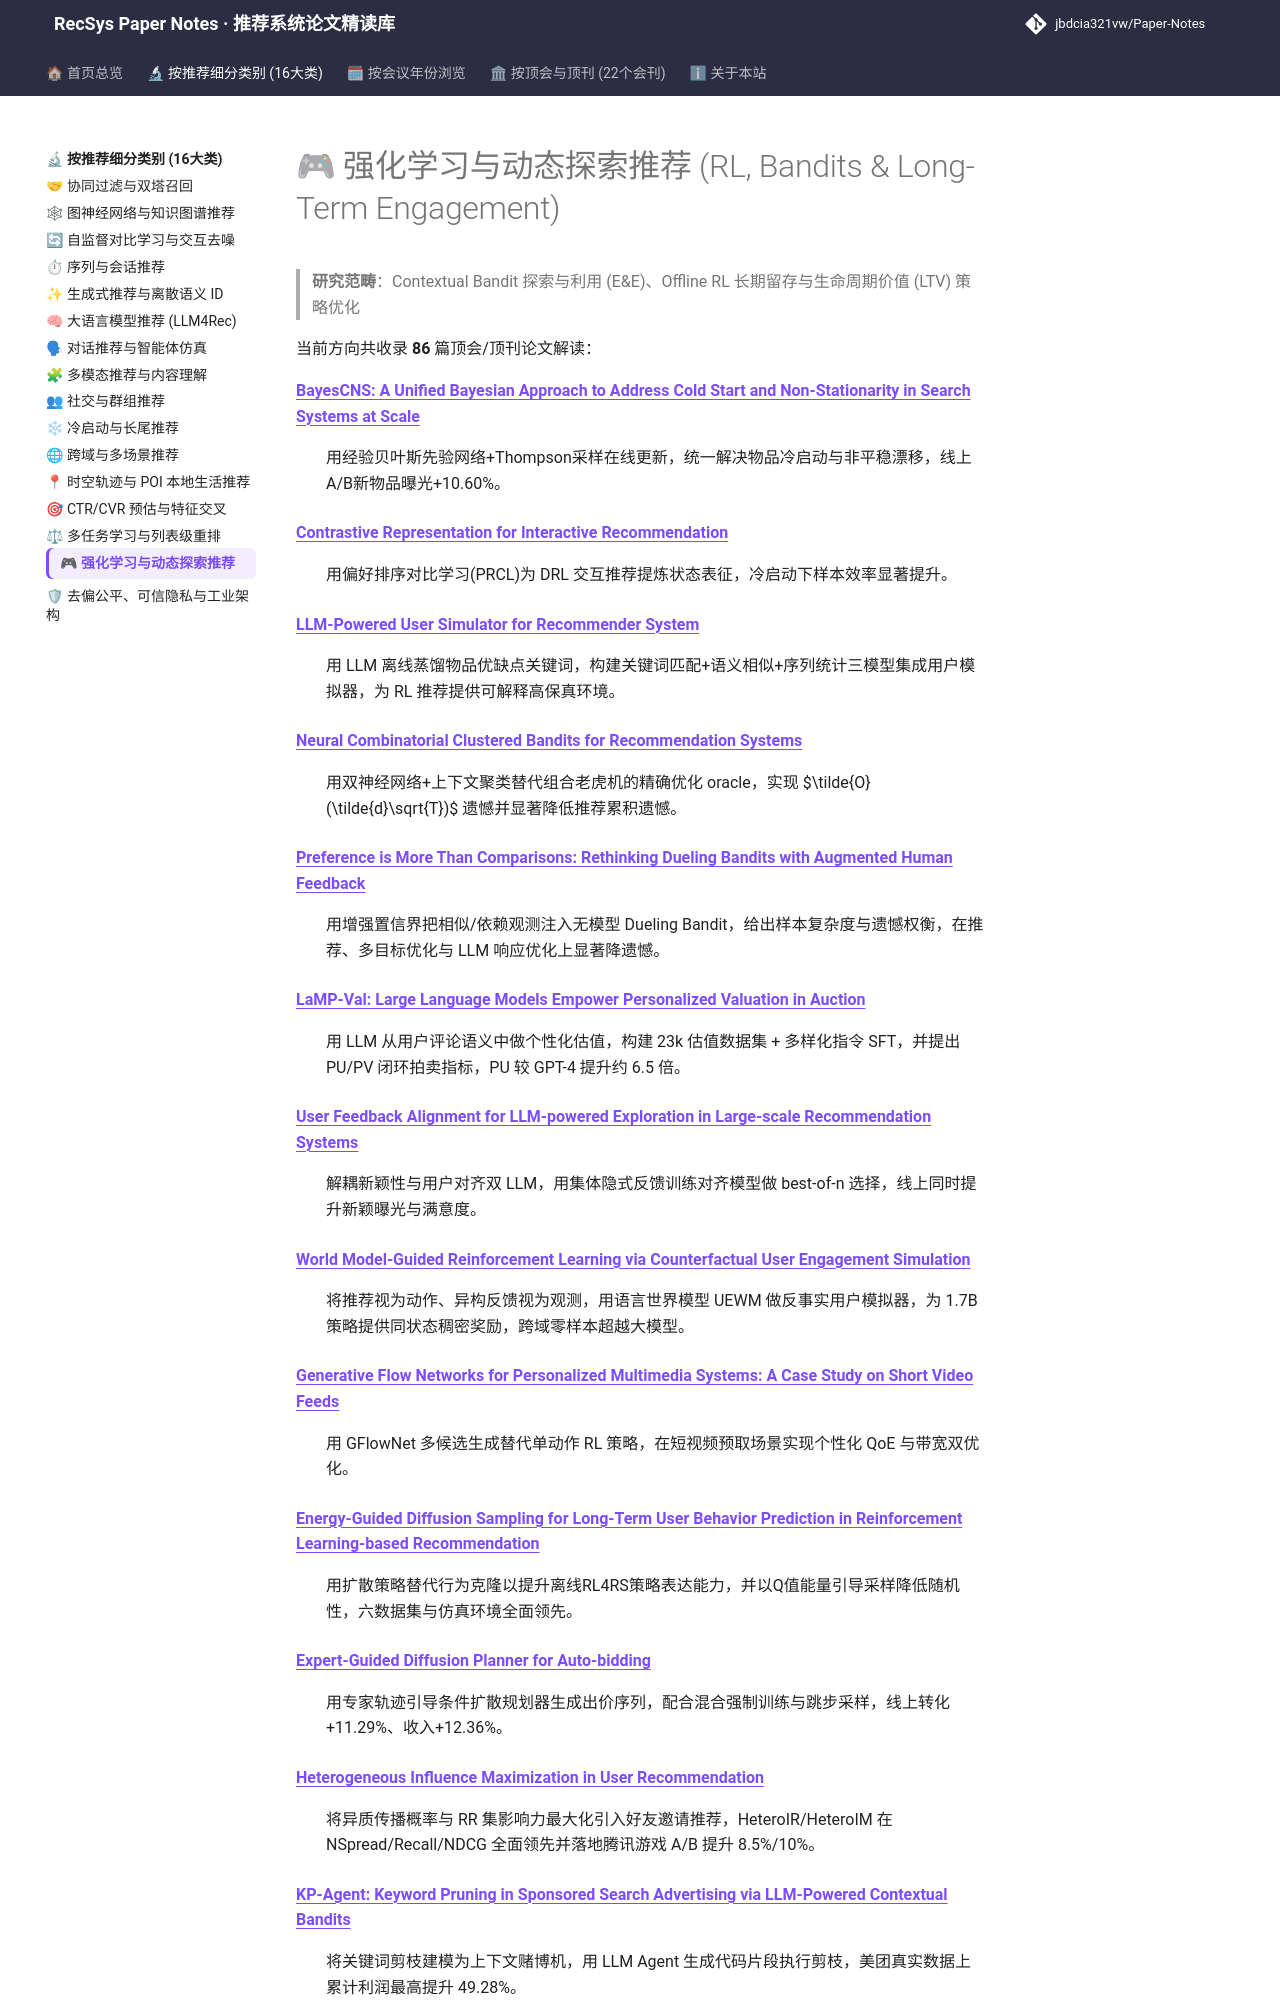

repository: jbdcia321vw/Paper-Notes · page: topics/rl_bandit_rec/index.html · generator: mkdocs

# 🎮 强化学习与动态探索推荐 (RL, Bandits & Long-Term Engagement)

> **研究范畴**：Contextual Bandit 探索与利用 (E&E)、Offline RL 长期留存与生命周期价值 (LTV) 策略优化

当前方向共收录 **86** 篇顶会/顶刊论文解读：

<dl>
<dt><strong><a href="../../venues/AAAI/2025/cold_start_rec/bayescns_a_unified_bayesian_approach_to_address_cold_start_and_non_stationa/">BayesCNS: A Unified Bayesian Approach to Address Cold Start and Non-Stationarity in Search Systems at Scale</a></strong></dt>
<dd>
<p>用经验贝叶斯先验网络+Thompson采样在线更新，统一解决物品冷启动与非平稳漂移，线上A/B新物品曝光+10.60%。</p>
</dd>
<dt><strong><a href="../../venues/AAAI/2025/rl_bandit_rec/contrastive_representation_for_interactive_recommendation/">Contrastive Representation for Interactive Recommendation</a></strong></dt>
<dd>
<p>用偏好排序对比学习(PRCL)为 DRL 交互推荐提炼状态表征，冷启动下样本效率显著提升。</p>
</dd>
<dt><strong><a href="../../venues/AAAI/2025/agent_conversational_rec/llm_powered_user_simulator_for_recommender_system/">LLM-Powered User Simulator for Recommender System</a></strong></dt>
<dd>
<p>用 LLM 离线蒸馏物品优缺点关键词，构建关键词匹配+语义相似+序列统计三模型集成用户模拟器，为 RL 推荐提供可解释高保真环境。</p>
</dd>
<dt><strong><a href="../../venues/AAAI/2025/rl_bandit_rec/neural_combinatorial_clustered_bandits_for_recommendation_systems/">Neural Combinatorial Clustered Bandits for Recommendation Systems</a></strong></dt>
<dd>
<p>用双神经网络+上下文聚类替代组合老虎机的精确优化 oracle，实现 $\tilde{O}(\tilde{d}\sqrt{T})$ 遗憾并显著降低推荐累积遗憾。</p>
</dd>
<dt><strong><a href="../../venues/AAAI/2026/rl_bandit_rec/preference_is_more_than_comparisons_rethinking_dueling_bandits_with_augment/">Preference is More Than Comparisons: Rethinking Dueling Bandits with Augmented Human Feedback</a></strong></dt>
<dd>
<p>用增强置信界把相似/依赖观测注入无模型 Dueling Bandit，给出样本复杂度与遗憾权衡，在推荐、多目标优化与 LLM 响应优化上显著降遗憾。</p>
</dd>
<dt><strong><a href="../../venues/ACL_EMNLP/2025/llm_rec/lamp_val_large_language_models_empower_personalized_valuation_in_auction/">LaMP-Val: Large Language Models Empower Personalized Valuation in Auction</a></strong></dt>
<dd>
<p>用 LLM 从用户评论语义中做个性化估值，构建 23k 估值数据集 + 多样化指令 SFT，并提出 PU/PV 闭环拍卖指标，PU 较 GPT-4 提升约 6.5 倍。</p>
</dd>
<dt><strong><a href="../../venues/ACL_EMNLP/2025/llm_rec/user_feedback_alignment_for_llm_powered_exploration_in_large_scale_recommen/">User Feedback Alignment for LLM-powered Exploration in Large-scale Recommendation Systems</a></strong></dt>
<dd>
<p>解耦新颖性与用户对齐双 LLM，用集体隐式反馈训练对齐模型做 best-of-n 选择，线上同时提升新颖曝光与满意度。</p>
</dd>
<dt><strong><a href="../../venues/ACL_EMNLP/2026/rl_bandit_rec/world_model_guided_reinforcement_learning_via_counterfactual_user_engagemen/">World Model-Guided Reinforcement Learning via Counterfactual User Engagement Simulation</a></strong></dt>
<dd>
<p>将推荐视为动作、异构反馈视为观测，用语言世界模型 UEWM 做反事实用户模拟器，为 1.7B 策略提供同状态稠密奖励，跨域零样本超越大模型。</p>
</dd>
<dt><strong><a href="../../venues/ACM_MM/2025/rl_bandit_rec/generative_flow_networks_for_personalized_multimedia_systems_a_case_study_o/">Generative Flow Networks for Personalized Multimedia Systems: A Case Study on Short Video Feeds</a></strong></dt>
<dd>
<p>用 GFlowNet 多候选生成替代单动作 RL 策略，在短视频预取场景实现个性化 QoE 与带宽双优化。</p>
</dd>
<dt><strong><a href="../../venues/CIKM/2025/rl_bandit_rec/energy_guided_diffusion_sampling_for_long_term_user_behavior_prediction_in_/">Energy-Guided Diffusion Sampling for Long-Term User Behavior Prediction in Reinforcement Learning-based Recommendation</a></strong></dt>
<dd>
<p>用扩散策略替代行为克隆以提升离线RL4RS策略表达能力，并以Q值能量引导采样降低随机性，六数据集与仿真环境全面领先。</p>
</dd>
<dt><strong><a href="../../venues/CIKM/2025/rl_bandit_rec/expert_guided_diffusion_planner_for_auto_bidding/">Expert-Guided Diffusion Planner for Auto-bidding</a></strong></dt>
<dd>
<p>用专家轨迹引导条件扩散规划器生成出价序列，配合混合强制训练与跳步采样，线上转化+11.29%、收入+12.36%。</p>
</dd>
<dt><strong><a href="../../venues/CIKM/2025/social_group_rec/heterogeneous_influence_maximization_in_user_recommendation/">Heterogeneous Influence Maximization in User Recommendation</a></strong></dt>
<dd>
<p>将异质传播概率与 RR 集影响力最大化引入好友邀请推荐，HeteroIR/HeteroIM 在 NSpread/Recall/NDCG 全面领先并落地腾讯游戏 A/B 提升 8.5%/10%。</p>
</dd>
<dt><strong><a href="../../venues/CIKM/2025/rl_bandit_rec/kp_agent_keyword_pruning_in_sponsored_search_advertising_via_llm_powered_co/">KP-Agent: Keyword Pruning in Sponsored Search Advertising via LLM-Powered Contextual Bandits</a></strong></dt>
<dd>
<p>将关键词剪枝建模为上下文赌博机，用 LLM Agent 生成代码片段执行剪枝，美团真实数据上累计利润最高提升 49.28%。</p>
</dd>
<dt><strong><a href="../../venues/CIKM/2025/rl_bandit_rec/maximum_in_support_return_modeling_for_dynamic_recommendation_with_language/">Maximum In-Support Return Modeling for Dynamic Recommendation with Language Model Prior</a></strong></dt>
<dd>
<p>将轨迹拼接从训练期移至动作推理期，用 expectile 回归估计最大在支撑回报并自适应截断历史，配合 LLM 先验初始化 DT，在 5 个离线数据集与 VirtualTB 仿真上全面超越 EDT4Rec。</p>
</dd>
<dt><strong><a href="../../venues/CIKM/2025/rl_bandit_rec/stratified_expert_cloning_for_retention_aware_recommendation_at_scale/">Stratified Expert Cloning for Retention-Aware Recommendation at Scale</a></strong></dt>
<dd>
<p>用分层专家行为克隆替代 RL 探索，配合动作熵正则与自适应专家选择，在快手双平台 A/B 中提升活跃天数 0.098%/0.122%。</p>
</dd>
<dt><strong><a href="../../venues/CIKM/2026/rl_ba
